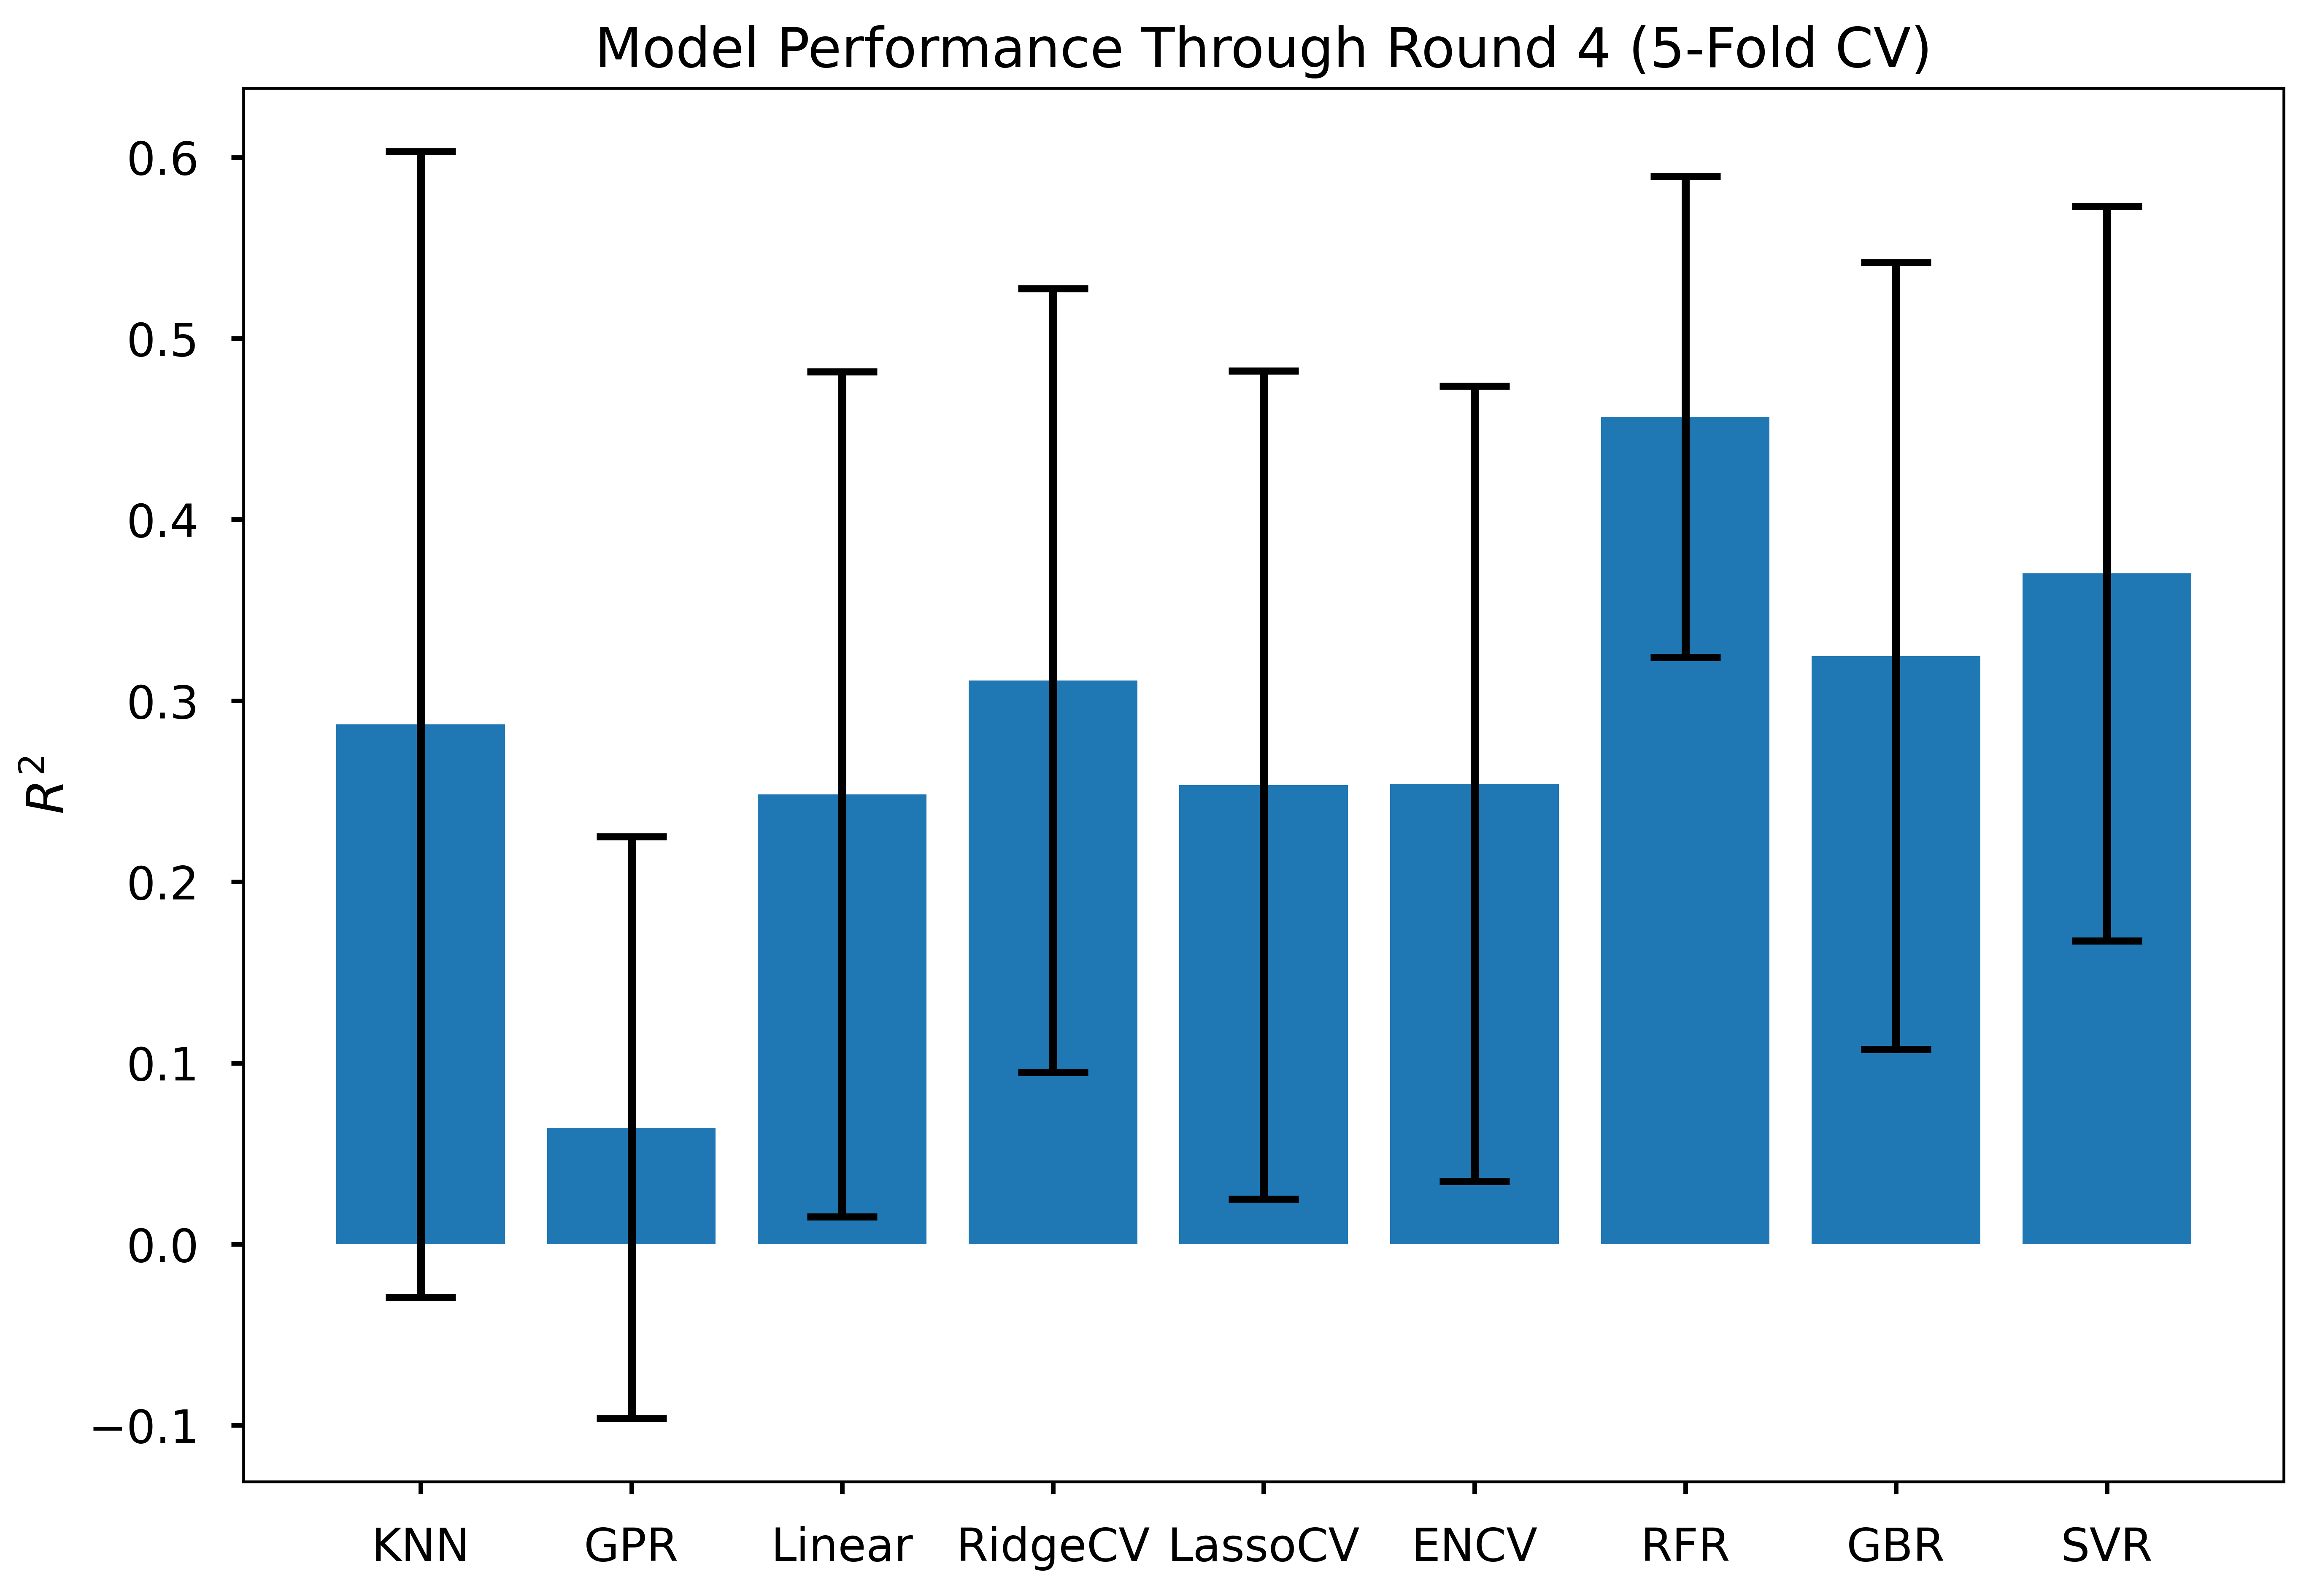

The file beside this chart, header and first rows:
Model, Mean, SD
KNN, 0.287, 0.316
GPR, 0.064, 0.161
Linear, 0.248, 0.233
RidgeCV, 0.311, 0.216
LassoCV, 0.253, 0.229
ENCV, 0.254, 0.219
RFR, 0.457, 0.133
GBR, 0.325, 0.217
SVR, 0.37, 0.203
